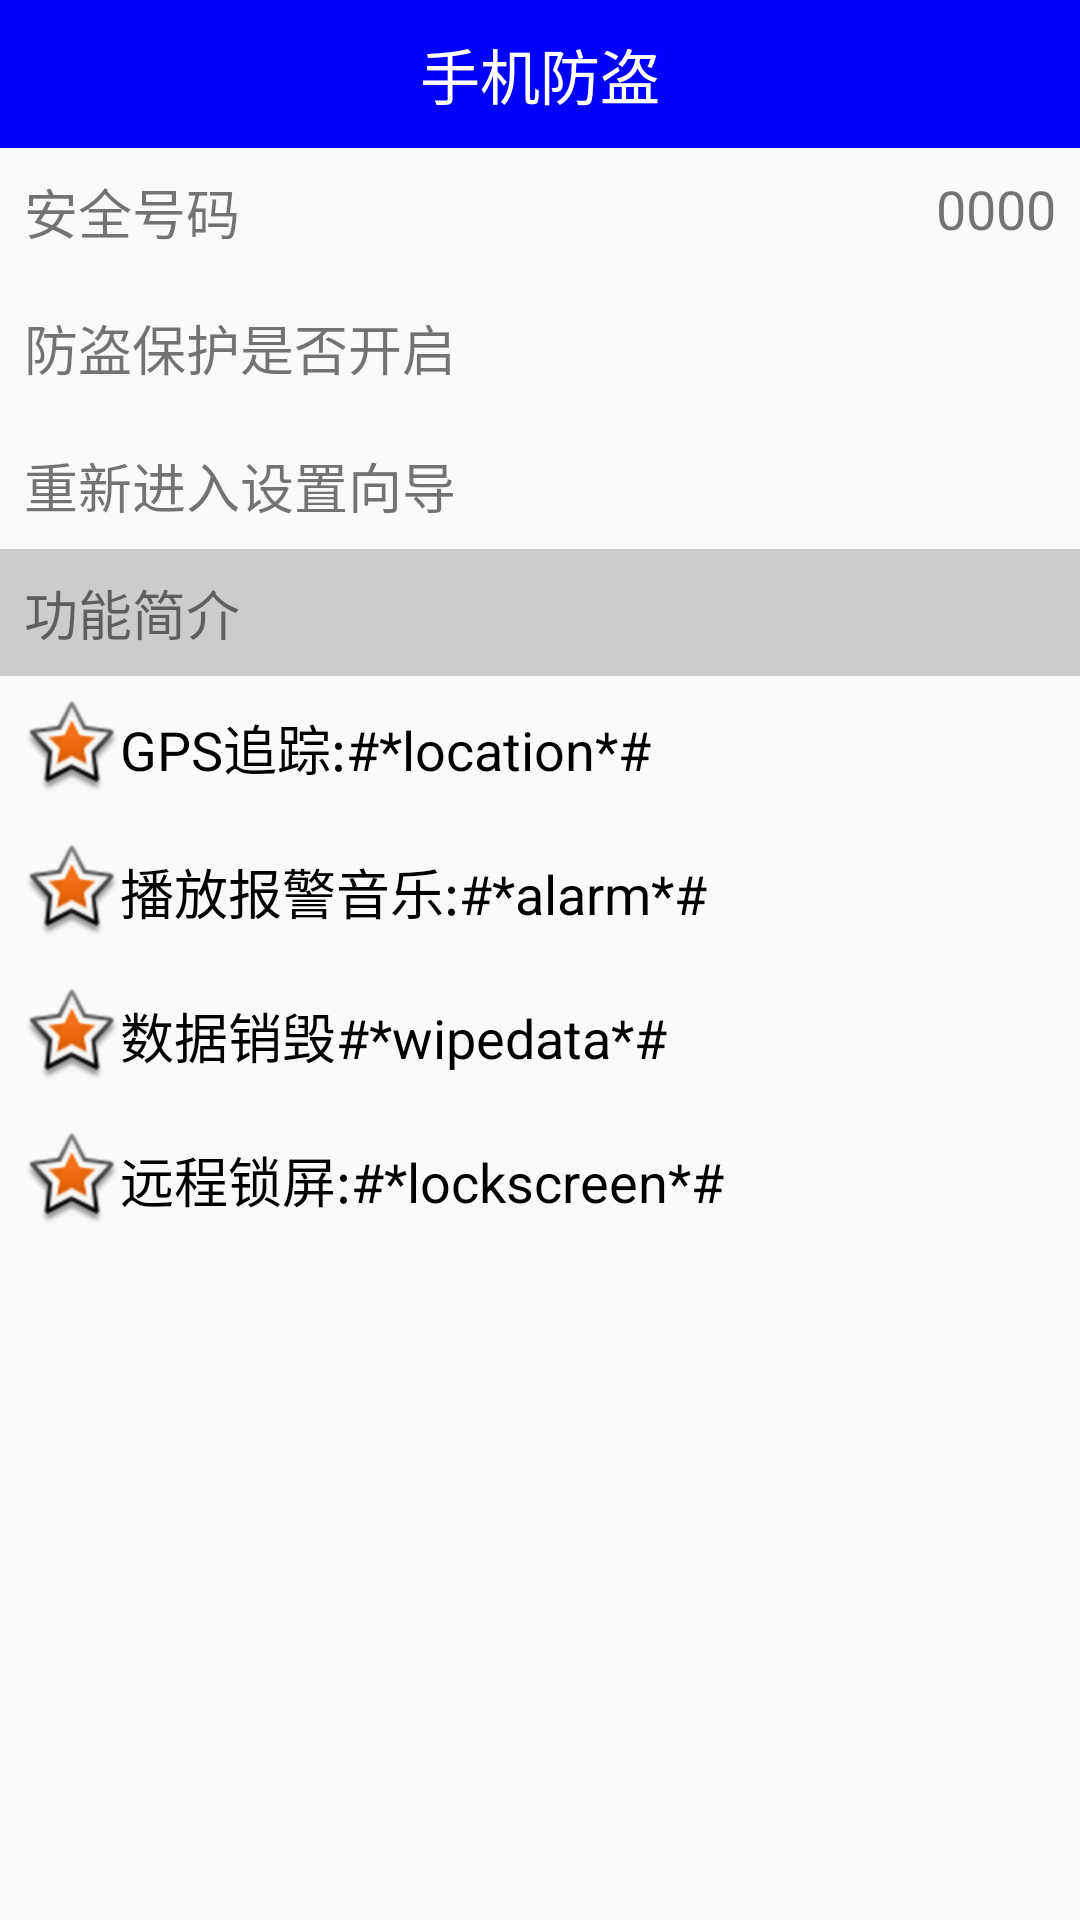

Layout XML and referenced resources for this Android screen:
<!-- AndroidManifest.xml: application theme MyTheme -->
<!-- res/layout/activity_setup_over.xml -->
<?xml version="1.0" encoding="utf-8"?>
<LinearLayout xmlns:android="http://schemas.android.com/apk/res/android"
    android:orientation="vertical" android:layout_width="match_parent"
    android:layout_height="match_parent">

    <TextView
        style="@style/TitleStyle"
        android:text="手机防盗"/>

    <RelativeLayout
        android:padding="8dp"
        android:layout_width="match_parent"
        android:layout_height="wrap_content">
        <TextView
            android:text="安全号码"
            android:textSize="18sp"
            android:layout_width="wrap_content"
            android:layout_height="wrap_content" />
        <TextView
            android:id="@+id/tv_safe_number"
            android:text="0000"
            android:textSize="18sp"
            android:layout_alignParentRight="true"
            android:layout_width="wrap_content"
            android:layout_height="wrap_content" />
        <ImageView
            android:layout_marginTop="5dp"
            android:layout_below="@id/tv_safe_number"
            android:background="@mipmap/listview_divider"
            android:layout_width="match_parent"
            android:layout_height="wrap_content" />
    </RelativeLayout>

    <RelativeLayout
        android:padding="8dp"
        android:layout_width="match_parent"
        android:layout_height="wrap_content">
        <TextView
            android:text="防盗保护是否开启"
            android:textSize="18sp"
            android:layout_width="wrap_content"
            android:layout_height="wrap_content" />
        <ImageView
            android:id="@+id/iv_lock"
            android:layout_alignParentRight="true"
            android:src="@mipmap/lock"
            android:layout_width="25dp"
            android:layout_height="25dp" />
        <ImageView
            android:layout_marginTop="5dp"
            android:layout_below="@id/iv_lock"
            android:background="@mipmap/listview_divider"
            android:layout_width="match_parent"
            android:layout_height="wrap_content" />
    </RelativeLayout>

    <TextView
        android:id="@+id/tv_safe_again"
        android:background="@drawable/selector_safe_reset"
        android:padding="8dp"
        android:textSize="18sp"
        android:text="重新进入设置向导"
        android:layout_width="match_parent"
        android:layout_height="wrap_content" />

    <TextView
        android:background="#ccc"
        android:padding="8dp"
        android:textSize="18sp"
        android:text="功能简介"
        android:layout_width="match_parent"
        android:layout_height="wrap_content" />
    <TextView
        android:padding="8dp"
        android:text="GPS追踪:#*location*#"
        android:textSize="18sp"
        android:gravity="center_vertical"
        android:drawableLeft="@android:drawable/star_big_on"
        android:textColor="@color/colorBlack"
        android:layout_width="wrap_content"
        android:layout_height="wrap_content" />
    <TextView
        android:padding="8dp"
        android:text="播放报警音乐:#*alarm*#"
        android:textSize="18sp"
        android:gravity="center_vertical"
        android:drawableLeft="@android:drawable/star_big_on"
        android:textColor="@color/colorBlack"
        android:layout_width="wrap_content"
        android:layout_height="wrap_content" />
    <TextView
        android:padding="8dp"
        android:text="数据销毁#*wipedata*#"
        android:textSize="18sp"
        android:gravity="center_vertical"
        android:drawableLeft="@android:drawable/star_big_on"
        android:textColor="@color/colorBlack"
        android:layout_width="wrap_content"
        android:layout_height="wrap_content" />
    <TextView
        android:padding="8dp"
        android:text="远程锁屏:#*lockscreen*#"
        android:textSize="18sp"
        android:gravity="center_vertical"
        android:drawableLeft="@android:drawable/star_big_on"
        android:textColor="@color/colorBlack"
        android:layout_width="wrap_content"
        android:layout_height="wrap_content" />

</LinearLayout>
<!-- resources referenced by this layout -->
<resources>
  <color name="colorBlack">#000000</color>
  <!-- drawable selector_safe_reset (drawable) -->
  <?xml version="1.0" encoding="utf-8"?>
  <selector xmlns:android="http://schemas.android.com/apk/res/android">
  
      <item android:state_pressed="true" android:drawable="@drawable/gradient_box"/>
      <item android:drawable="@android:color/transparent" />
  
  </selector>
  <style name="TitleStyle">
          
          <item name="android:textSize">20sp</item>
          <item name="android:textColor">@color/colorWhite</item>
          <item name="android:gravity">center</item>
          <item name="android:padding">10dp</item>
          <item name="android:background">@color/colorBlue</item>
          <item name="android:layout_width">match_parent</item>
          <item name="android:layout_height">wrap_content</item>
      </style>
  <style name="MyTheme" parent="Theme.AppCompat.Light.DarkActionBar">
          
          <item name="colorPrimary">@color/colorPrimary</item>
          <item name="colorPrimaryDark">@color/colorPrimaryDark</item>
          <item name="colorAccent">@color/colorAccent</item>
          <item name="android:windowActionBar">false</item>
          <item name="android:windowNoTitle">true</item>
      </style>
  <!-- drawable gradient_box (drawable) -->
  <?xml version="1.0" encoding="utf-8"?>
  <shape xmlns:android="http://schemas.android.com/apk/res/android"
      android:shape="rectangle">
  
      
      <gradient
          android:startColor="#cccccc"
          android:endColor="#cccccc"
          android:angle="45"/>
      <padding
          android:left="7dp"
          android:top="7dp"
          android:right="7dp"
          android:bottom="7dp"
          />
      <corners
          android:radius="8dp"/>
  
  </shape>
  <color name="colorWhite">#FFFFFF</color>
  <color name="colorBlue">#0000FF</color>
  <color name="colorPrimary">#3F51B5</color>
  <color name="colorPrimaryDark">#303F9F</color>
  <color name="colorAccent">#FF4081</color>
</resources>
